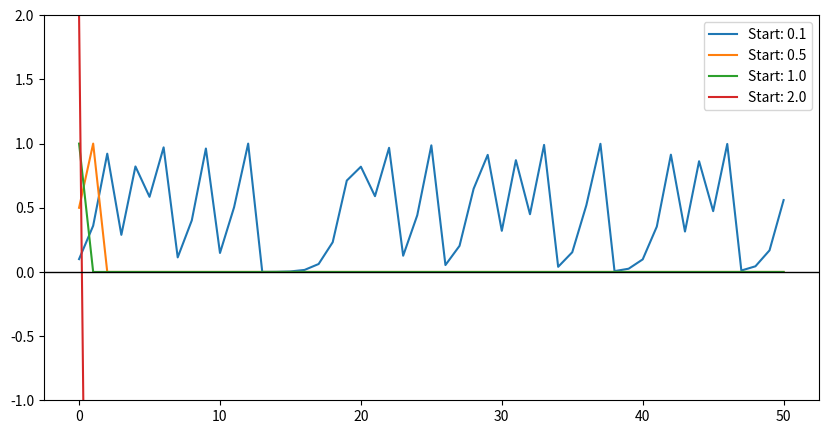

Write Python code to recreate this figure.
#make a series of experiments in which the population number  starts from a) 0.1 b) 0.5 c)1.0 d) 2
#make a repeat in which you note the observations for r=4
import numpy as np
import matplotlib.pyplot as plt

r = 4
steps = 50
starts = [0.1, 0.5, 1.0, 2.0]

plt.figure(figsize=(10, 5))

for start in starts:
    values = [start]
    x = start
    for _ in range(steps):
        x = r * x * (1 - x)
        if abs(x) > 100: 
            x = np.nan
        values.append(x)
    
    plt.plot(values, label=f'Start: {start}')

plt.ylim(-1, 2) 
plt.axhline(0, color='black', lw=1)
plt.legend()
plt.show()
